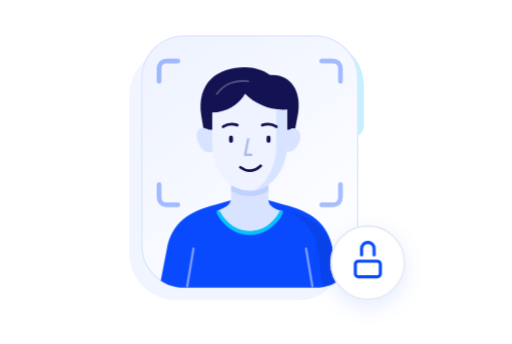
t = 0.00 s
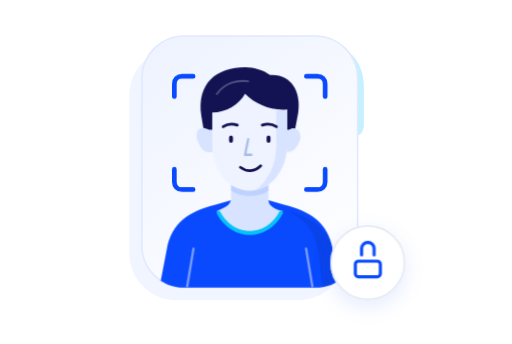
t = 0.48 s
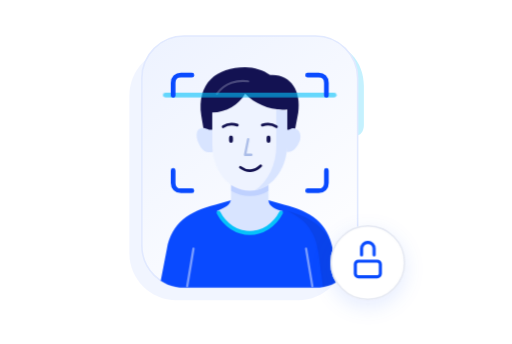
t = 1.02 s
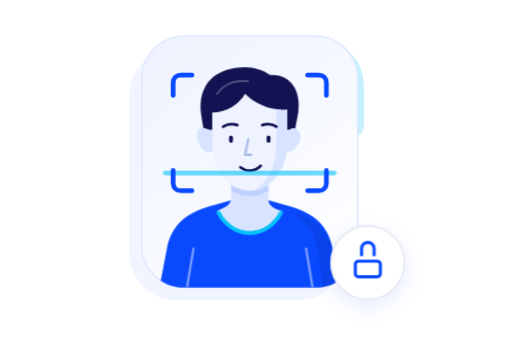
t = 1.59 s
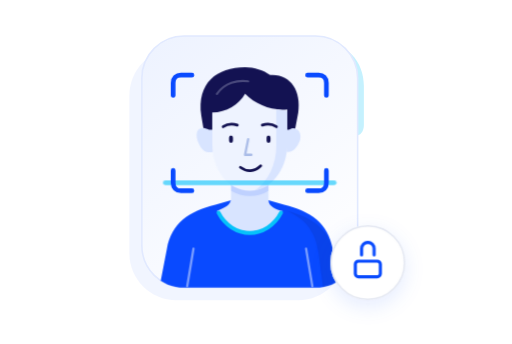
t = 2.10 s
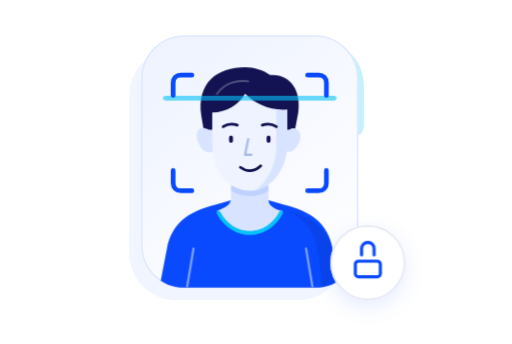
t = 2.66 s

The animated SVG that drew these frames (rendered in a browser with its animation timeline set to each time). Animation: 9 CSS @keyframes rules; one cycle of 3.20 s, repeats indefinitely.

<svg width="327" height="220" viewBox="0 0 327 220" fill="none" xmlns="http://www.w3.org/2000/svg">
<style>
svg{--d:6s}
.a{transform-box:fill-box;transform-origin:center}
@keyframes k-br1{0%{transform:translate(-9px,-9px);opacity:.35}12%,86%{transform:none;opacity:1}100%{transform:translate(-9px,-9px);opacity:.35}}
.br1{animation:k-br1 var(--d) cubic-bezier(.34,1.56,.64,1) infinite}
@keyframes k-br2{0%{transform:translate(9px,-9px);opacity:.35}12%,86%{transform:none;opacity:1}100%{transform:translate(9px,-9px);opacity:.35}}
.br2{animation:k-br2 var(--d) cubic-bezier(.34,1.56,.64,1) infinite}
@keyframes k-br3{0%{transform:translate(-9px,9px);opacity:.35}12%,86%{transform:none;opacity:1}100%{transform:translate(-9px,9px);opacity:.35}}
.br3{animation:k-br3 var(--d) cubic-bezier(.34,1.56,.64,1) infinite}
@keyframes k-br4{0%{transform:translate(9px,9px);opacity:.35}12%,86%{transform:none;opacity:1}100%{transform:translate(9px,9px);opacity:.35}}
.br4{animation:k-br4 var(--d) cubic-bezier(.34,1.56,.64,1) infinite}
.scan{animation:k-scan var(--d) ease-in-out infinite}
@keyframes k-scan{0%,12%{opacity:0;transform:translateY(0)}15%{opacity:.6}32%{transform:translateY(70px)}49%{transform:translateY(0);opacity:.6}52%,100%{opacity:0;transform:translateY(0)}}
.badge{animation:k-badge var(--d) ease-out infinite}
@keyframes k-badge{0%,54%{transform:scale(1)}58%{transform:scale(1.14)}63%,100%{transform:scale(1)}}
.shackle{transform-box:fill-box;transform-origin:center bottom;animation:k-shackle var(--d) ease-in-out infinite}
@keyframes k-shackle{0%,52%{transform:translateY(-4px)}57%,88%{transform:translateY(0)}96%,100%{transform:translateY(-4px)}}
.ring{transform-box:fill-box;transform-origin:center;animation:k-ring var(--d) ease-out infinite}
@keyframes k-ring{0%,56%{opacity:0;transform:scale(1)}57%{opacity:.5;transform:scale(1)}74%,100%{opacity:0;transform:scale(1.6)}}
.blink{transform-box:fill-box;transform-origin:center;animation:k-blink 3.2s ease-in-out infinite}
@keyframes k-blink{0%,90%,100%{transform:scaleY(1)}94%{transform:scaleY(.1)}}
@media (prefers-reduced-motion:reduce){*{animation:none!important}.scan,.ring{opacity:0}}
</style>
<path opacity="0.055" d="M190.5 31H112.5C95.9315 31 82.5 44.4315 82.5 61V162C82.5 178.569 95.9315 192 112.5 192H190.5C207.069 192 220.5 178.569 220.5 162V61C220.5 44.4315 207.069 31 190.5 31Z" fill="#094AFF"/>
<path opacity="0.23" d="M200.5 27H204.5C221.5 27 232.5 39 232.5 55V80C232.5 84 230.5 87 226.5 87L218.5 50L200.5 27Z" fill="#06C2FA"/>
<path d="M201.5 23H117.5C102.588 23 90.5 35.0883 90.5 50V157C90.5 171.912 102.588 184 117.5 184H201.5C216.412 184 228.5 171.912 228.5 157V50C228.5 35.0883 216.412 23 201.5 23Z" fill="url(#paint0_linear_1295_13977)" stroke="#E1E9FF"/>
<mask id="mask0_1295_13977" style="mask-type:luminance" maskUnits="userSpaceOnUse" x="90" y="23" width="139" height="161">
<path d="M201.5 23H117.5C102.588 23 90.5 35.0883 90.5 50V157C90.5 171.912 102.588 184 117.5 184H201.5C216.412 184 228.5 171.912 228.5 157V50C228.5 35.0883 216.412 23 201.5 23Z" fill="white"/>
</mask>
<g mask="url(#mask0_1295_13977)">
<path d="M101.5 185L106.5 159C109.5 143 120.5 135 137.5 131L147.5 128H171.5L181.5 131C198.5 135 209.5 143 212.5 159L217.5 185H101.5Z" fill="#094AFF"/>
<path opacity="0.12" d="M183.5 135C196.5 141 201.5 149 203.5 162L206.5 185H217.5L212.5 159C209.5 147 199.5 139 183.5 135Z" fill="#131252"/>
<path opacity="0.5" d="M123.5 159L119.5 183M195.5 159L199.5 183" stroke-width="1.5" stroke-linecap="round" stroke="#EEF3FF"/>
<path d="M147.5 110H171.5V128C171.5 132 176.5 134 180.5 135C176.5 144 168.5 148 159.5 148C150.5 148 142.5 144 138.5 135C143.5 133 147.5 131 147.5 127V110Z" fill="#D8E4FF"/>
<path opacity="0.12" d="M147.5 112H171.5V122C163.5 127 154.5 126 147.5 122V112Z" fill="#094AFF"/>
<path d="M139.5 136C143.5 144 151.5 149 159.5 149C167.5 149 175.5 144 179.5 136" stroke-width="2.5" stroke-linecap="round" stroke="#06C2FA"/>
<path d="M130.5 86L128.5 74C125.5 53 138.5 43 156.5 43C162.5 43 168.5 45 172.5 48C185.5 47 192.5 58 190.5 72L187.5 88L130.5 86Z" fill="#131252"/>
<path d="M133.5 83.0002C125.5 79.0002 123.5 86.0002 127.5 93.0002C129.5 97.0002 132.5 98.0002 136.5 97.0002H182.5C186.5 98.0002 189.5 95.0002 191.5 90.0002C193.5 84.0002 188.5 80.0002 184.5 83.0002H133.5Z" fill="#D8E4FF"/>
<path d="M135.5 72C144.5 72 152.5 67 156.5 60C163.5 67 173.5 71 183.5 70V92C183.5 109 173.5 122 159.5 122C145.5 122 135.5 109 135.5 92V72Z" fill="#EEF3FF"/>
<path d="M176.5 70L183.5 71V92C183.5 107 174.5 120 162.5 122C171.5 116 176.5 105 176.5 93V70Z" fill="#D8E4FF"/>
<path d="M142.5 80.9996C145.5 78.9996 148.5 78.9996 151.5 79.9996M167.5 79.9996C170.5 78.9996 173.5 78.9996 176.5 80.9996" stroke-width="1.8" stroke-linecap="round" stroke="#131252"/>
<g class="blink"><path d="M147.5 88V90M171.5 88V90" stroke-width="2.5" stroke-linecap="round" stroke="#131252"/></g>
<path d="M158.5 89L156.5 99H160.5" stroke-width="1.5" stroke-linecap="round" stroke-linejoin="round" stroke="#AABCE8"/>
<path d="M153.5 107C157.5 110 162.5 110 166.5 106" stroke-width="1.7" stroke-linecap="round" stroke="#131252"/>
<path opacity="0.25" d="M138.5 60.0002C143.5 53.0002 151.5 51.0002 158.5 52.0002" stroke-width="1.4" stroke-linecap="round" stroke="#EEF3FF"/>
<rect class="scan" opacity="0" x="104" y="50" width="111" height="3" rx="1.5" fill="#06C2FA"/>
</g>
<g class="a br1">
<path d="M122.5 48H115.5C112.5 48 110.5 50 110.5 53V61" stroke-width="3" stroke-linecap="round" stroke-linejoin="round" stroke="#094AFF"/>
</g>
<g class="a br2">
<path d="M196.5 48H203.5C206.5 48 208.5 50 208.5 53V61" stroke-width="3" stroke-linecap="round" stroke-linejoin="round" stroke="#094AFF"/>
</g>
<g class="a br3">
<path d="M110.5 109V117C110.5 120 112.5 122 115.5 122H122.5" stroke-width="3" stroke-linecap="round" stroke-linejoin="round" stroke="#094AFF"/>
</g>
<g class="a br4">
<path d="M208.5 109V117C208.5 120 206.5 122 203.5 122H196.5" stroke-width="3" stroke-linecap="round" stroke-linejoin="round" stroke="#094AFF"/>
</g>
<circle class="ring" cx="235" cy="168" r="24" stroke="#084AFE" stroke-width="2" opacity="0"/>
<g class="a badge">
<g filter="url(#filter0_d_1295_13977)">
<rect x="211" y="144" width="48" height="48" rx="24" fill="white"/>
<rect x="211.5" y="144.5" width="47" height="47" rx="23.5" stroke="#E4E8F2"/>
<path d="M229 167H241C242.105 167 243 167.895 243 169V175C243 176.105 242.105 177 241 177H229C227.895 177 227 176.105 227 175V169C227 167.895 227.895 167 229 167Z" stroke-width="2" stroke-linecap="round" stroke-linejoin="round" stroke="#084AFE"/>
<g class="shackle"><path d="M231 167V163C231 161.939 231.421 160.922 232.172 160.172C232.922 159.421 233.939 159 235 159C236.061 159 237.078 159.421 237.828 160.172C238.579 160.922 239 161.939 239 163V167" stroke-width="2" stroke-linecap="round" stroke-linejoin="round" stroke="#084AFE"/></g>
</g>
</g>
<defs>
<filter id="filter0_d_1295_13977" x="199" y="136" width="72" height="72" filterUnits="userSpaceOnUse" color-interpolation-filters="sRGB">
<feFlood flood-opacity="0" result="BackgroundImageFix"/>
<feColorMatrix in="SourceAlpha" type="matrix" values="0 0 0 0 0 0 0 0 0 0 0 0 0 0 0 0 0 0 127 0" result="hardAlpha"/>
<feOffset dy="4"/>
<feGaussianBlur stdDeviation="6"/>
<feColorMatrix type="matrix" values="0 0 0 0 0.0313726 0 0 0 0 0.290196 0 0 0 0 0.996078 0 0 0 0.1 0"/>
<feBlend mode="normal" in2="BackgroundImageFix" result="effect1_dropShadow_1295_13977"/>
<feBlend mode="normal" in="SourceGraphic" in2="effect1_dropShadow_1295_13977" result="shape"/>
</filter>
<linearGradient id="paint0_linear_1295_13977" x1="98.5" y1="30" x2="216.5" y2="183" gradientUnits="userSpaceOnUse">
<stop stop-color="#EEF3FF"/>
<stop offset="1" stop-color="white"/>
</linearGradient>
</defs>
</svg>
